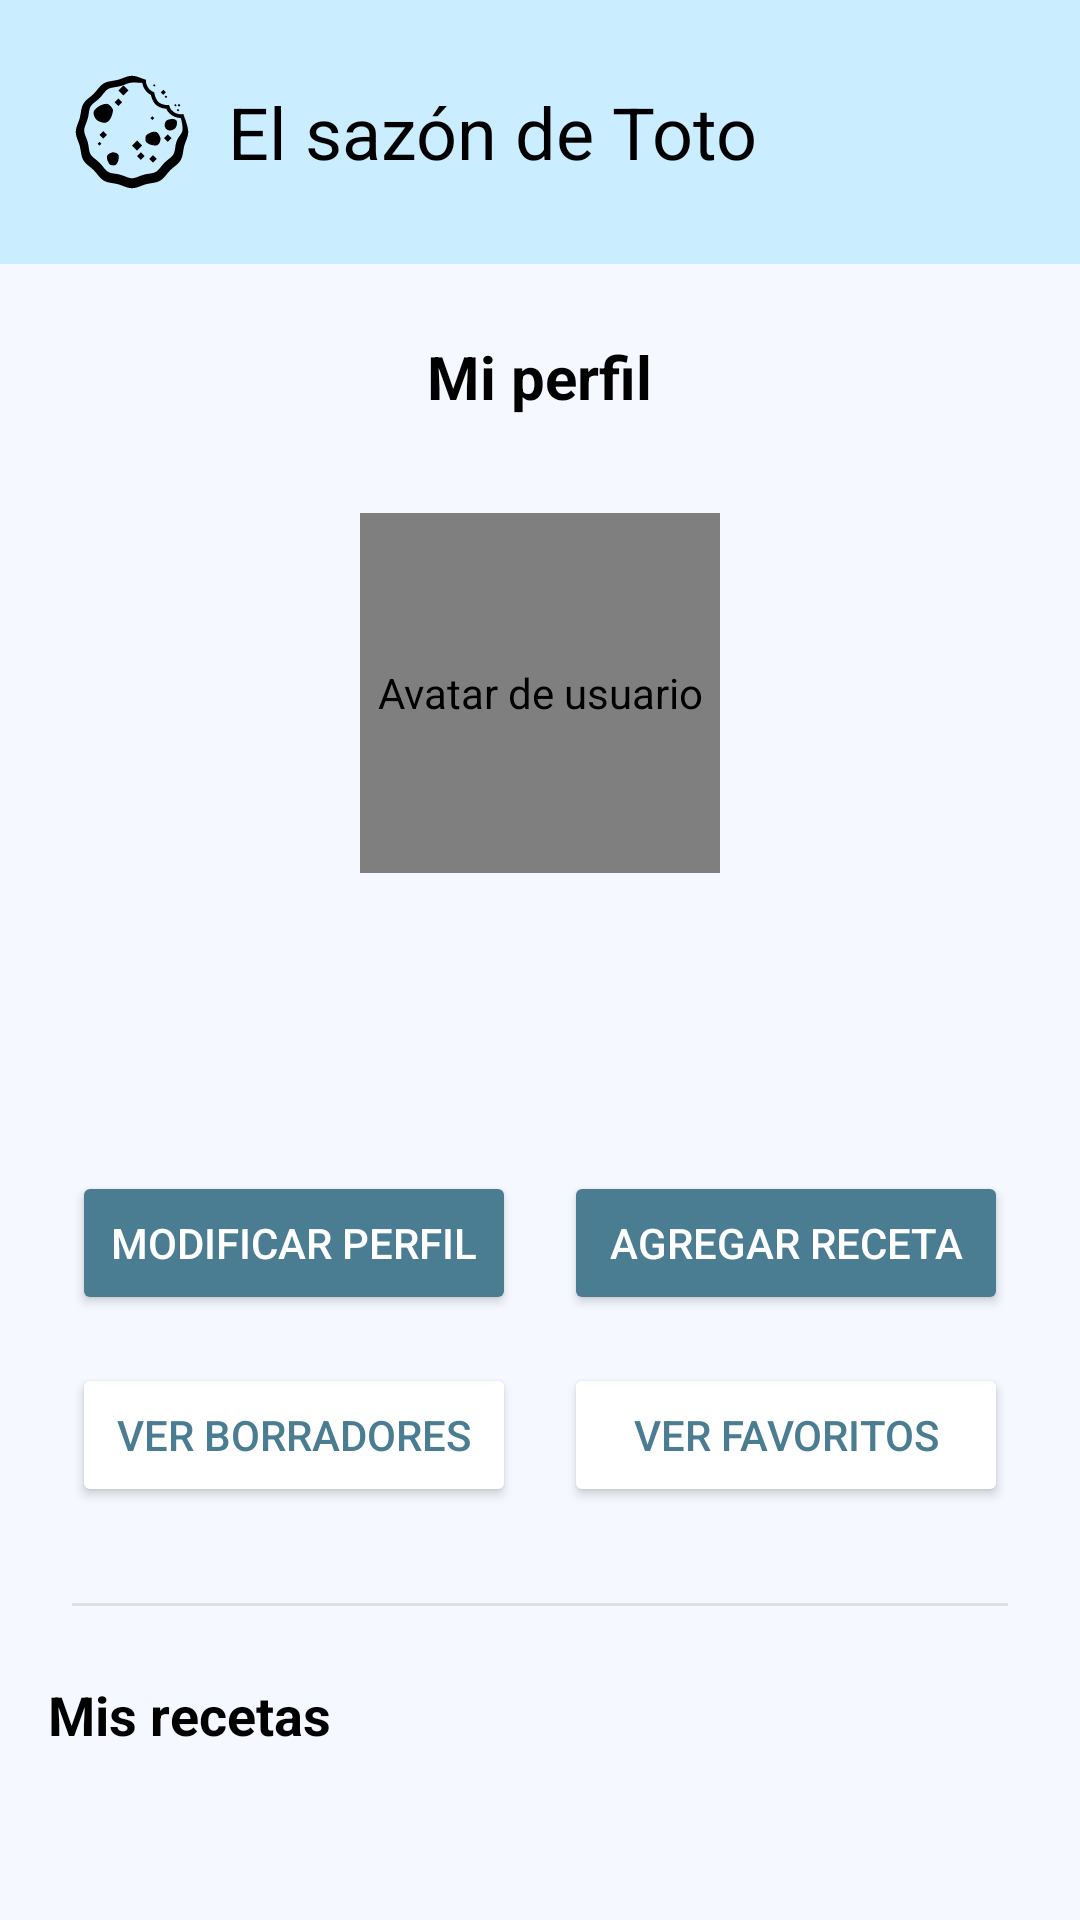

Android layout source for this screen:
<!-- AndroidManifest.xml: application theme Theme.PIAMOVILES2 -->
<!-- res/layout/activity_profile.xml -->
<?xml version="1.0" encoding="utf-8"?>
<LinearLayout xmlns:android="http://schemas.android.com/apk/res/android"
    xmlns:app="http://schemas.android.com/apk/res-auto"
    xmlns:tools="http://schemas.android.com/tools"
    android:layout_width="match_parent"
    android:layout_height="match_parent"
    android:background="#F5F9FF"
    android:orientation="vertical"
    tools:context=".ProfileActivity">

    
    <include
        android:id="@+id/headerApp"
        layout="@layout/header_app" />

    
    <androidx.core.widget.NestedScrollView
        android:layout_width="match_parent"
        android:layout_height="0dp"
        android:layout_weight="1"
        android:fillViewport="true">

        <LinearLayout
            android:layout_width="match_parent"
            android:layout_height="wrap_content"
            android:orientation="vertical">

            
            <TextView
                android:layout_width="wrap_content"
                android:layout_height="wrap_content"
                android:layout_gravity="center_horizontal"
                android:layout_marginTop="24dp"
                android:layout_marginBottom="32dp"
                android:text="Mi perfil"
                android:textColor="#000000"
                android:textSize="20sp"
                android:textStyle="bold" />

            
            <LinearLayout
                android:layout_width="match_parent"
                android:layout_height="wrap_content"
                android:orientation="vertical"
                android:gravity="center_horizontal"
                android:layout_marginBottom="32dp">

                
                <de.hdodenhof.circleimageview.CircleImageView
                    android:id="@+id/ivProfileAvatar"
                    android:layout_width="120dp"
                    android:layout_height="120dp"
                    android:layout_marginBottom="16dp"
                    android:src="@mipmap/ic_foto_perfil_round"
                    android:contentDescription="Avatar de usuario"
                    app:civ_border_color="#E0E0E0"
                    app:civ_border_width="2dp" />

                
                <TextView
                    android:id="@+id/tvUserAlias"
                    android:layout_width="wrap_content"
                    android:layout_height="wrap_content"
                    android:layout_marginBottom="8dp"
                    android:textColor="#000000"
                    android:textSize="18sp"
                    android:textStyle="bold"
                    tools:text="Pozos" />

                
                <TextView
                    android:id="@+id/tvUserEmail"
                    android:layout_width="wrap_content"
                    android:layout_height="wrap_content"
                    android:textColor="#666666"
                    android:textSize="14sp"
                    tools:text="kikepozos@gmail.com" />

            </LinearLayout>

            
            <LinearLayout
                android:layout_width="match_parent"
                android:layout_height="wrap_content"
                android:orientation="vertical"
                android:layout_marginHorizontal="24dp"
                android:layout_marginBottom="32dp">

                
                <LinearLayout
                    android:layout_width="match_parent"
                    android:layout_height="wrap_content"
                    android:orientation="horizontal"
                    android:layout_marginBottom="16dp">

                    
                    <Button
                        android:id="@+id/btnModifyProfile"
                        android:layout_width="0dp"
                        android:layout_height="48dp"
                        android:layout_weight="1"
                        android:layout_marginEnd="8dp"
                        android:text="Modificar perfil"
                        android:textColor="#FFFFFF"
                        android:textSize="14sp"
                        android:backgroundTint="#4A7C92"
                        app:cornerRadius="8dp" />

                    
                    <Button
                        android:id="@+id/btnAddRecipe"
                        android:layout_width="0dp"
                        android:layout_height="48dp"
                        android:layout_weight="1"
                        android:layout_marginStart="8dp"
                        android:text="Agregar receta"
                        android:textColor="#FFFFFF"
                        android:textSize="14sp"
                        android:backgroundTint="#4A7C92"
                        app:cornerRadius="8dp" />

                </LinearLayout>

                
                <LinearLayout
                    android:layout_width="match_parent"
                    android:layout_height="wrap_content"
                    android:orientation="horizontal">

                    
                    <Button
                        android:id="@+id/btnViewDrafts"
                        android:layout_width="0dp"
                        android:layout_height="48dp"
                        android:layout_weight="1"
                        android:layout_marginEnd="8dp"
                        android:text="Ver borradores"
                        android:textColor="#4A7C92"
                        android:textSize="14sp"
                        android:backgroundTint="#FFFFFF"
                        app:cornerRadius="8dp"
                        app:strokeColor="#4A7C92"
                        app:strokeWidth="1dp" />

                    
                    <Button
                        android:id="@+id/btnViewFavorites"
                        android:layout_width="0dp"
                        android:layout_height="48dp"
                        android:layout_weight="1"
                        android:layout_marginStart="8dp"
                        android:text="Ver favoritos"
                        android:textColor="#4A7C92"
                        android:textSize="14sp"
                        android:backgroundTint="#FFFFFF"
                        app:cornerRadius="8dp"
                        app:strokeColor="#4A7C92"
                        app:strokeWidth="1dp" />

                </LinearLayout>

            </LinearLayout>

            
            <View
                android:layout_width="match_parent"
                android:layout_height="1dp"
                android:layout_marginHorizontal="24dp"
                android:layout_marginBottom="24dp"
                android:background="#E0E0E0" />

            
            <LinearLayout
                android:layout_width="match_parent"
                android:layout_height="wrap_content"
                android:orientation="vertical"
                android:paddingHorizontal="16dp">

                
                <TextView
                    android:layout_width="wrap_content"
                    android:layout_height="wrap_content"
                    android:layout_marginBottom="16dp"
                    android:text="Mis recetas"
                    android:textColor="#000000"
                    android:textSize="18sp"
                    android:textStyle="bold" />

                
                <androidx.recyclerview.widget.RecyclerView
                    android:id="@+id/rvUserPosts"
                    android:layout_width="match_parent"
                    android:layout_height="wrap_content"
                    android:nestedScrollingEnabled="false"
                    tools:listitem="@layout/item_post" />

                
                <LinearLayout
                    android:id="@+id/layoutEmptyPosts"
                    android:layout_width="match_parent"
                    android:layout_height="wrap_content"
                    android:orientation="vertical"
                    android:gravity="center"
                    android:padding="32dp"
                    android:visibility="gone">

                    <TextView
                        android:layout_width="wrap_content"
                        android:layout_height="wrap_content"
                        android:text="Aún no tienes recetas"
                        android:textColor="#999999"
                        android:textSize="16sp"
                        android:gravity="center" />

                    <TextView
                        android:layout_width="wrap_content"
                        android:layout_height="wrap_content"
                        android:layout_marginTop="8dp"
                        android:text="¡Comparte tu primera receta!"
                        android:textColor="#CCCCCC"
                        android:textSize="14sp"
                        android:gravity="center" />

                </LinearLayout>

            </LinearLayout>

        </LinearLayout>

    </androidx.core.widget.NestedScrollView>

</LinearLayout>
<!-- res/layout/header_app.xml (included above) -->
<?xml version="1.0" encoding="utf-8"?>
<LinearLayout xmlns:android="http://schemas.android.com/apk/res/android"
    android:layout_width="match_parent"
    android:layout_height="wrap_content"
    xmlns:app="http://schemas.android.com/apk/res-auto"
    android:gravity="center_vertical"
    android:orientation="horizontal"
    android:background="#CAEDFF"
    android:padding="24dp">

    
    <ImageView
        android:id="@+id/btnBack"
        android:layout_width="24dp"
        android:layout_height="24dp"
        android:layout_marginEnd="16dp"
        android:src="@drawable/ic_arrow_back"
        android:contentDescription="Regresar"
        android:clickable="true"
        android:focusable="true"
        android:background="?android:attr/selectableItemBackgroundBorderless"
        android:visibility="gone" />

    
    <ImageView
        android:id="@+id/ivLogo"
        android:layout_width="40dp"
        android:layout_height="40dp"
        android:layout_marginEnd="12dp"
        android:src="@drawable/ic_logo"
        android:contentDescription="Logo" />

    
    <TextView
        android:id="@+id/tvAppTitle"
        android:layout_width="wrap_content"
        android:layout_height="wrap_content"
        android:text="El sazón de Toto"
        android:textColor="#000000"
        android:textSize="24sp"
        android:textStyle="normal" />

    
    <View
        android:layout_width="0dp"
        android:layout_height="0dp"
        android:layout_weight="1" />

    
    <de.hdodenhof.circleimageview.CircleImageView
        android:id="@+id/ivProfileIcon"
        android:layout_width="32dp"
        android:layout_height="32dp"
        android:layout_alignParentEnd="true"
        android:layout_centerVertical="true"
        android:layout_marginEnd="16dp"
        android:src="@mipmap/ic_foto_perfil_round"
        android:visibility="gone"
        android:clickable="true"
        android:focusable="true"
        app:civ_border_color="#FFFFFF"
        app:civ_border_width="1dp" />

</LinearLayout>
<!-- res/layout/item_post.xml (included above) -->
<?xml version="1.0" encoding="utf-8"?>
<com.google.android.material.card.MaterialCardView xmlns:android="http://schemas.android.com/apk/res/android"
    xmlns:app="http://schemas.android.com/apk/res-auto"
    xmlns:tools="http://schemas.android.com/tools"
    android:layout_width="match_parent"
    android:layout_height="wrap_content"
    android:layout_marginHorizontal="16dp"
    android:layout_marginVertical="8dp"
    app:cardCornerRadius="12dp"
    app:cardElevation="2dp"
    android:clickable="true"
    android:focusable="true"
    android:foreground="?android:attr/selectableItemBackground">

    <LinearLayout
        android:layout_width="match_parent"
        android:layout_height="wrap_content"
        android:orientation="vertical">

        
        <ImageView
            android:id="@+id/ivPostImage"
            android:layout_width="match_parent"
            android:layout_height="200dp"
            android:scaleType="centerCrop"
            android:background="#E0E0E0"
            tools:src="@mipmap/ic_launcher"
            android:contentDescription="Imagen de la receta" />

        
        <LinearLayout
            android:layout_width="match_parent"
            android:layout_height="wrap_content"
            android:orientation="vertical"
            android:padding="16dp">

            
            <TextView
                android:id="@+id/tvPostTitle"
                android:layout_width="match_parent"
                android:layout_height="wrap_content"
                android:layout_marginBottom="8dp"
                android:textColor="#000000"
                android:textSize="18sp"
                android:textStyle="bold"
                tools:text="Tacos al pastor" />

            
            <TextView
                android:id="@+id/tvPostDescription"
                android:layout_width="match_parent"
                android:layout_height="wrap_content"
                android:textColor="#666666"
                android:textSize="14sp"
                android:maxLength="50"
                android:maxLines="2"
                android:ellipsize="end"
                tools:text="Descripción" />

        </LinearLayout>

    </LinearLayout>

</com.google.android.material.card.MaterialCardView>
<!-- resources referenced by this layout -->
<resources>
  <!-- drawable ic_logo: vector/xml drawable (drawable, 5841 chars, omitted) -->
  <!-- mipmap ic_foto_perfil_round: webp bitmap (mipmap-hdpi, 7502 bytes) -->
  <style name="Theme.PIAMOVILES2" parent="Base.Theme.PIAMOVILES2" />
  <style name="Base.Theme.PIAMOVILES2" parent="Theme.Material3.DayNight.NoActionBar">
          
          
      </style>
</resources>
